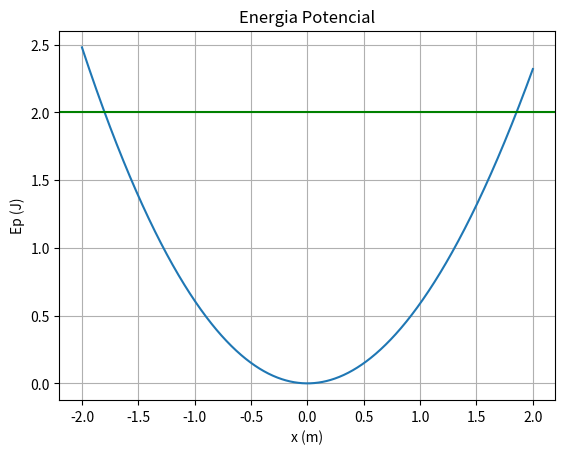

Here is the Python script that generated this plot:
# -*- coding: utf-8 -*-1
"""
Created on Mon May  9 17:30:26 2022

[redacted]
v =-A*w*sin(wt+d)
A =-A*w**2*cos(wt+d)
"""

import matplotlib.pyplot as plt
import numpy as np
#   Faça o diagrama de energia desta energia potencial.

k= 1.2
alpha = -0.01

ti =0
tf=10
dt = 0.01
n = int((tf-ti) / dt)  



x = np.linspace(-2, 2,n)  
Ep = 0.5 * k*(x**2) + alpha* (x**3)
plt.plot(x, Ep)

plt.axhline(y =2,color="green") #Para a Ep que quisermos intersetar  

plt.xlabel("x (m)")
plt.ylabel("Ep (J)")
plt.title("Energia Potencial")
plt.grid()
plt.show()
